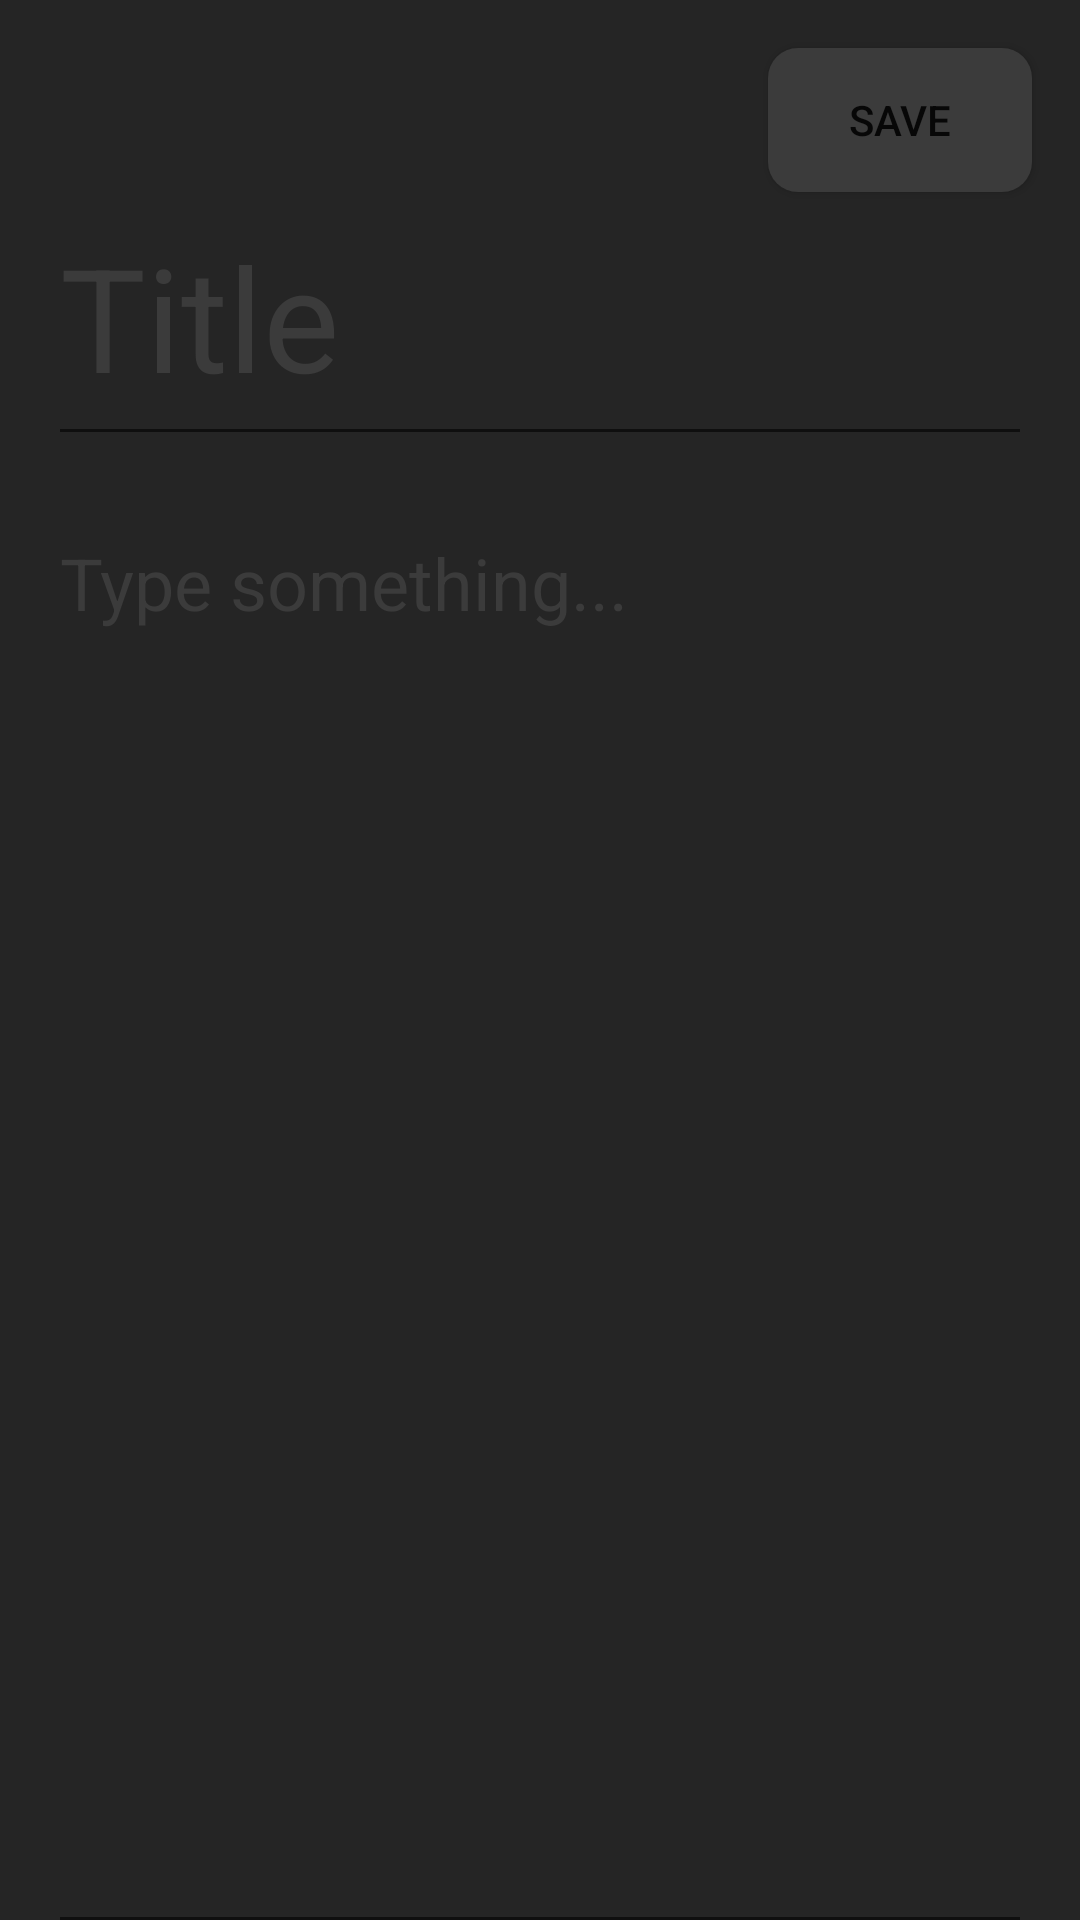

Layout XML and referenced resources for this Android screen:
<!-- AndroidManifest.xml: activity theme Theme.Notesapp.NoActionBar -->
<!-- res/layout/activity_create_note.xml -->
<?xml version="1.0" encoding="utf-8"?>
<androidx.constraintlayout.widget.ConstraintLayout xmlns:android="http://schemas.android.com/apk/res/android"
    xmlns:app="http://schemas.android.com/apk/res-auto"
    xmlns:tools="http://schemas.android.com/tools"
    android:layout_width="match_parent"
    android:layout_height="match_parent"
    tools:context=".CreateNoteActivity"
    android:background="@color/dark_brown">

    <ImageButton
        android:id="@+id/create_note_return_btn"
        android:layout_width="wrap_content"
        android:layout_height="wrap_content"
        android:src="@drawable/ic_baseline_arrow_back_ios_new_24"
        android:background="@drawable/btn"
        app:layout_constraintTop_toTopOf="parent"
        app:layout_constraintStart_toStartOf="parent"
        android:layout_margin="16dp"
        android:onClick="onClickBack"/>

    <Button
        android:id="@+id/create_note_save_btn"
        android:layout_width="wrap_content"
        android:layout_height="wrap_content"
        android:background="@drawable/btn"
        android:text="Save"
        app:layout_constraintTop_toTopOf="parent"
        app:layout_constraintEnd_toEndOf="parent"
        android:layout_margin="16dp"
        android:onClick="onClickSave" />

    <Space
        android:id="@+id/create_note_top_space"
        android:layout_width="match_parent"
        android:layout_height="24dp"
        app:layout_constraintTop_toBottomOf="@+id/create_note_return_btn" />

    <EditText
        android:id="@+id/create_note_title_input"
        android:layout_width="match_parent"
        android:layout_height="96dp"
        app:layout_constraintTop_toBottomOf="@id/create_note_top_space"
        android:hint="Title"
        android:textColorHint="@color/dark_grey"
        android:textColor="@color/white"
        android:layout_margin="16dp"
        android:textSize="48sp"
        android:inputType="text" />

    <EditText
        android:id="@+id/create_note_text_input"
        android:layout_width="match_parent"
        android:layout_height="480dp"
        app:layout_constraintTop_toBottomOf="@id/create_note_title_input"
        android:hint="Type something..."
        android:textColorHint="@color/dark_grey"
        android:textColor="@color/white"
        android:layout_margin="16dp"
        android:textSize="24sp"
        android:inputType="textMultiLine"
        android:gravity="top" />

</androidx.constraintlayout.widget.ConstraintLayout>
<!-- resources referenced by this layout -->
<resources>
  <color name="dark_brown">#252525</color>
  <color name="dark_grey">#3b3b3b</color>
  <color name="white">#FFFFFFFF</color>
  <!-- drawable btn (drawable) -->
  <?xml version="1.0" encoding="utf-8"?>
  <selector xmlns:android="http://schemas.android.com/apk/res/android" >
      <item android:state_pressed="true" >
          <shape android:shape="rectangle"  >
              <corners android:radius="10dip" />
              <solid android:color="@color/dark_grey"/>
          </shape>
      </item>
      <item android:state_focused="true">
          <shape android:shape="rectangle"  >
              <corners android:radius="10dip" />
              <solid android:color="@color/dark_grey"/>
          </shape>
      </item>
      <item >
          <shape android:shape="rectangle"  >
              <corners android:radius="10dip" />
              <solid android:color="@color/dark_grey"/>
          </shape>
      </item>
  </selector>
  <style name="Theme.Notesapp.NoActionBar">
          <item name="windowActionBar">false</item>
          <item name="windowNoTitle">true</item>
      </style>
</resources>
